Labelled photos from "datera-v2", an image-classification folder in AffrizaWildanFauzan/datera-v2. The possible labels are: Albizia saponaria, Dendrobium leonis, Dracaena trifasciata, Echinodorus radican, Gymnocalycium, Hopea bilitonensis, Impatiens walleriana, Lagerstroemia speciosa, Ixora acuminata, Monstera adansonii, Nepenthes sumatrana, Alocasia Black Velvet, Nepenthes reinwardtiana, Ochna kirkii, Philodendron Lemon, Portulaca sp, Quassia amara, Reutealis trisperma, Rosa sp, Russelia equisetiformis, Syzygium myrtifolium, Tabernaemontana corymbosa, Anacampseros rufescens Sunrise, 3 apocynacaea, Areca catechu, Catharanthus roseus, Ceiba pentandra, Cuphea hyssopifolia, Cymbidium bicolor, Dendrobium Uthai White.

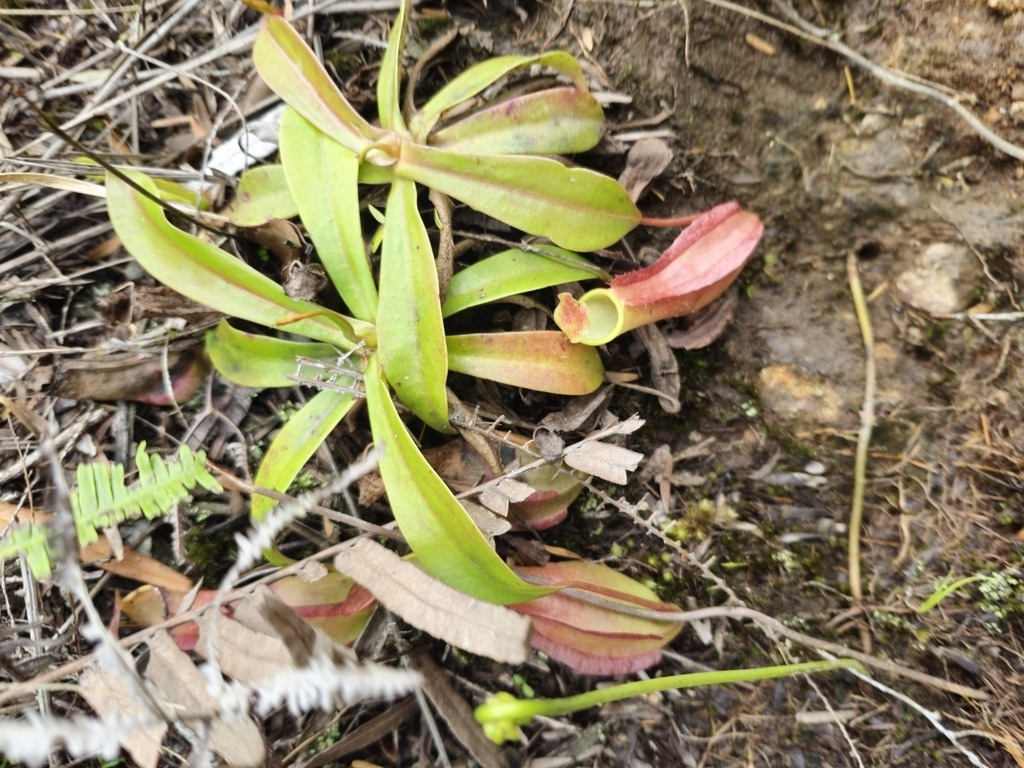
Label: Nepenthes reinwardtiana

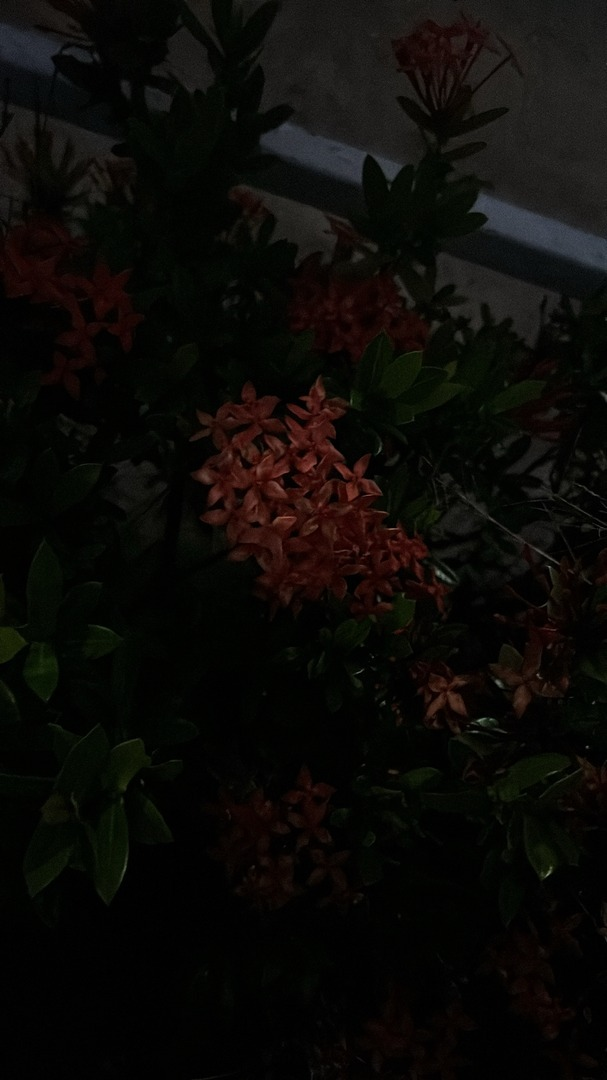
Label: Ixora acuminata

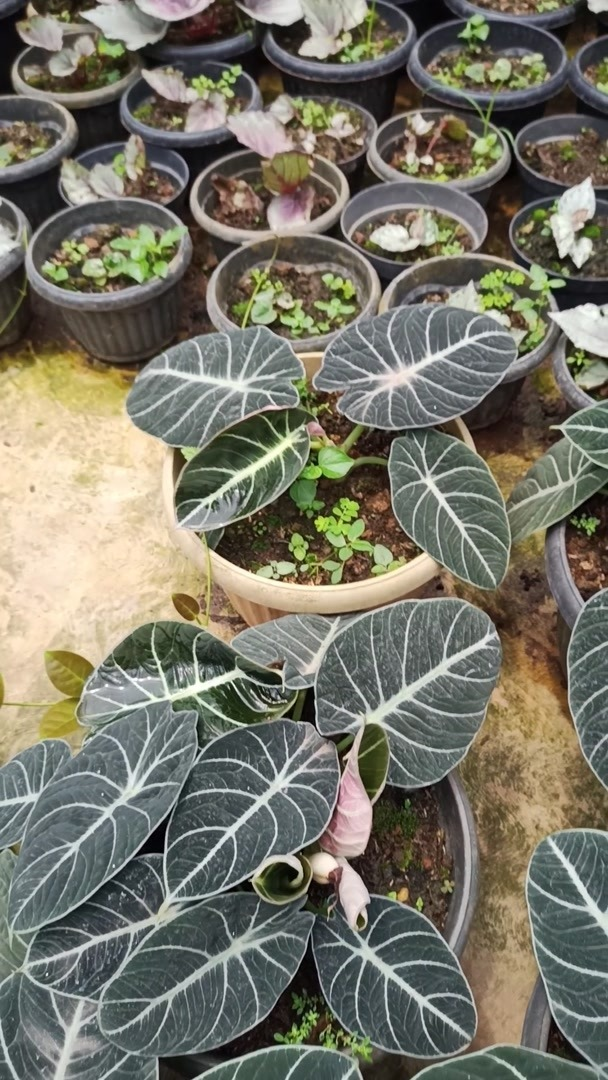
Label: Alocasia Black Velvet

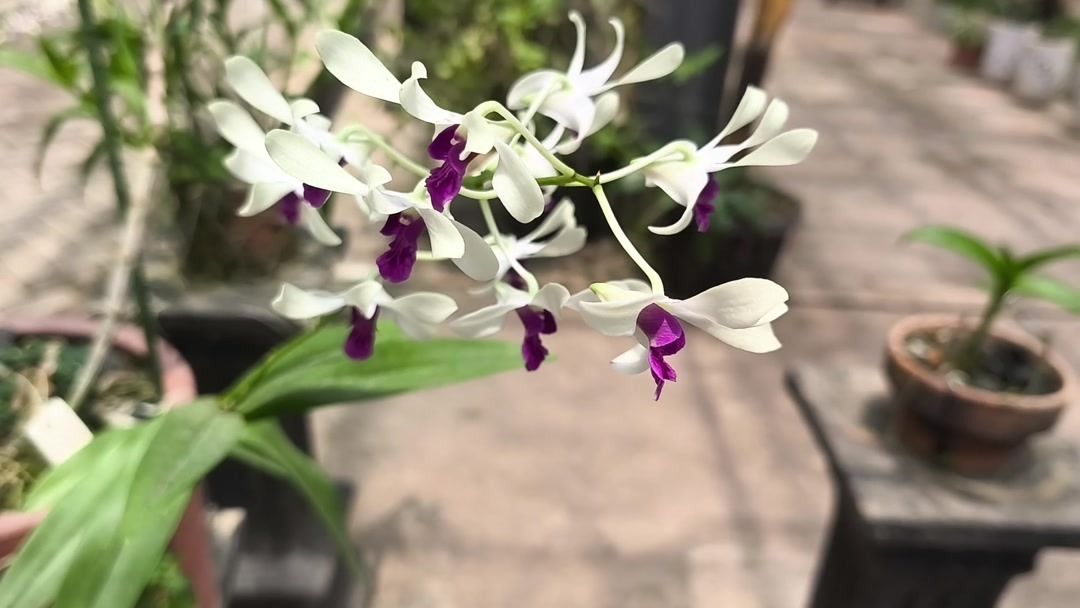
Label: Dendrobium Uthai White

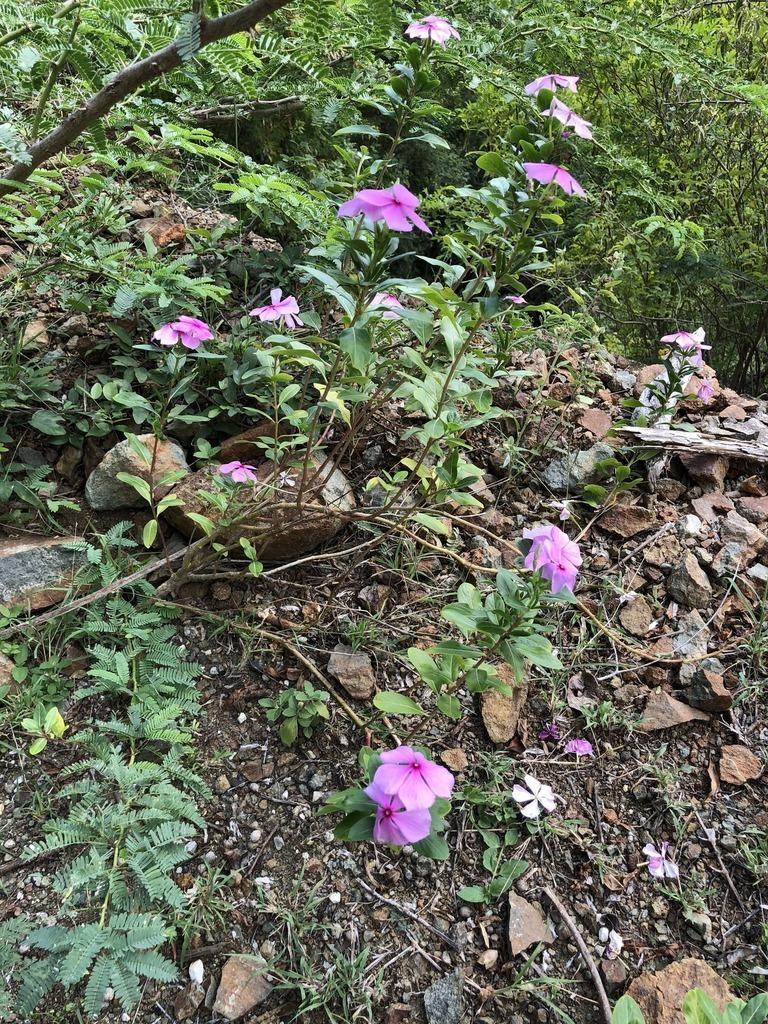
Label: Catharanthus roseus

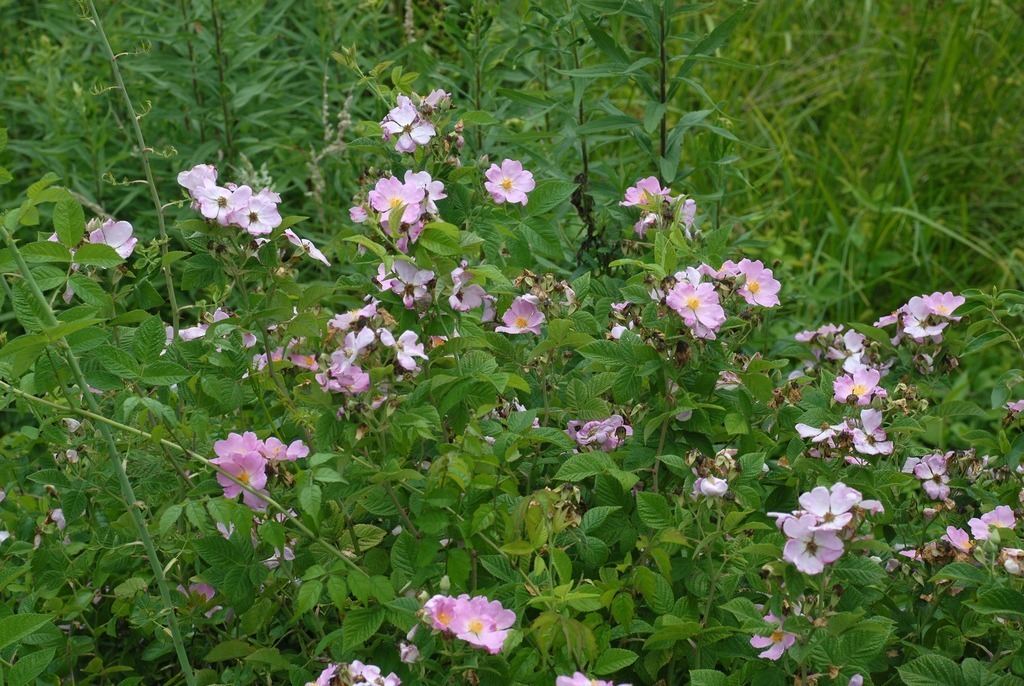
Label: Rosa sp
